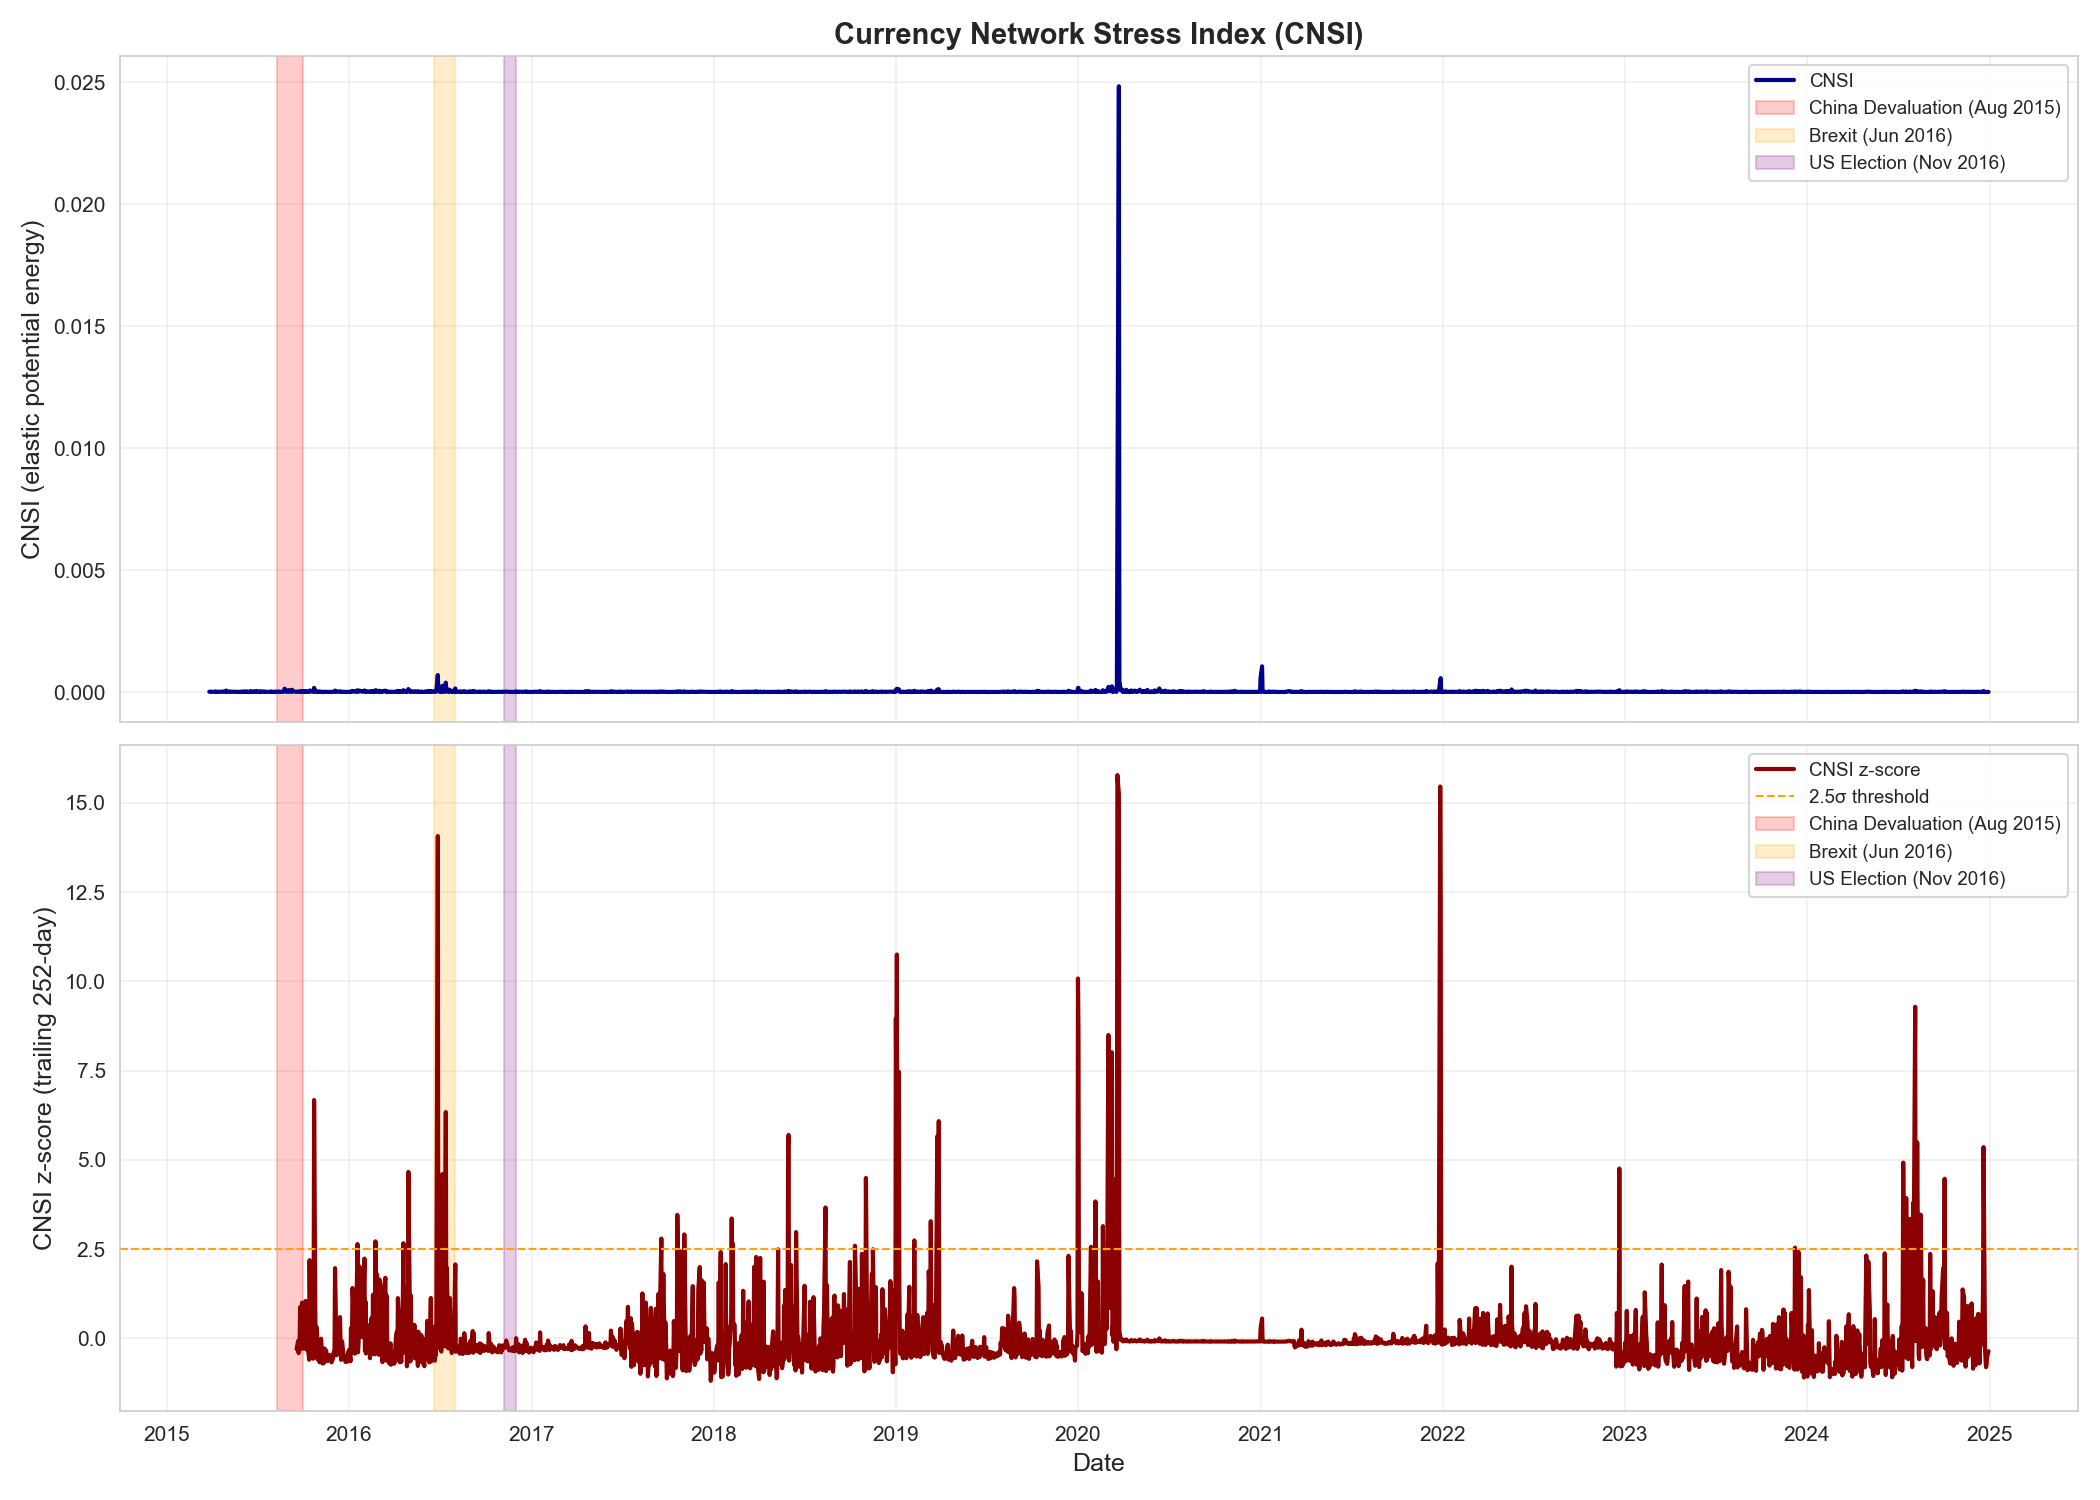

Source data for this figure (header and first rows):
Date, CNSI, CNSI_Z, Fiedler
2015-03-27, 1.1907139477386666e-05, , 4.196
2015-03-30, 1.3483666272529977e-05, , 4.174
2015-03-31, 4.073769028106355e-06, , 4.126
2015-04-01, 6.152747434093825e-06, , 4.157
2015-04-02, 4.5527271455352996e-06, , 4.245
2015-04-03, 9.693938784317086e-06, , 4.291
2015-04-06, 4.501510727033629e-06, , 4.272
2015-04-07, 4.8778124231573355e-06, , 4.222
2015-04-08, 1.9476916609492844e-05, , 4.316
2015-04-09, 4.615202121725284e-06, , 4.429
2015-04-10, 1.272581967558644e-05, , 4.405
2015-04-13, 4.919415666760493e-06, , 5.599
2015-04-14, 1.1870603066552957e-05, , 5.678
2015-04-15, 5.838138724697034e-06, , 5.668
2015-04-16, 1.2888558060494033e-05, , 5.695
2015-04-17, 1.045809580392438e-05, , 5.73
2015-04-20, 1.2847156585032576e-05, , 5.417
2015-04-21, 3.249132048048581e-06, , 6.722
2015-04-22, 3.5745631466457097e-06, , 6.991
2015-04-23, 1.7146840034800304e-05, , 6.821
2015-04-24, 2.00256527374126e-05, , 7.099
2015-04-27, 5.195509524327121e-06, , 7.097
2015-04-28, 3.7386752791018075e-06, , 7.303
2015-04-29, 1.2268759871124609e-05, , 7.278
2015-04-30, 5.8601518656731235e-05, , 7.373
2015-05-01, 1.7892250897439513e-05, , 7.433
2015-05-04, 7.755025807368498e-06, , 7.679
2015-05-05, 2.983942474454656e-06, , 7.496
2015-05-06, 8.701927865657666e-06, , 7.469
2015-05-07, 2.3837989679753523e-05, , 7.574
2015-05-08, 1.4273355204405088e-05, , 7.594
2015-05-11, 8.154057533281064e-06, , 7.715
2015-05-12, 1.5414687221239826e-05, , 7.696
2015-05-13, 7.878004882041164e-06, , 7.773
2015-05-14, 8.903882770646834e-06, , 8.12
2015-05-15, 5.477806974160752e-06, , 8.272
2015-05-18, 8.719682008701152e-06, , 8.287
2015-05-19, 4.7814389221008e-06, , 8.298
2015-05-20, 1.1696078717978846e-05, , 8.406
2015-05-21, 5.184080019101225e-06, , 8.4
2015-05-22, 4.050072444326915e-06, , 8.338
2015-05-25, 3.781107941738042e-06, , 8.349
2015-05-26, 1.2273677567244855e-06, , 8.375
2015-05-27, 2.9048461268731524e-06, , 8.37
2015-05-28, 2.8474649096315307e-06, , 8.385
2015-05-29, 1.567180668572002e-05, , 8.46
2015-06-01, 8.978935033747912e-06, , 8.411
2015-06-02, 1.8429647791025542e-05, , 8.305
2015-06-03, 1.0216087499442797e-05, , 8.221
2015-06-04, 1.7470206738653137e-05, , 8.174
2015-06-05, 6.97022486277733e-06, , 8.333
2015-06-08, 2.1068517708161458e-05, , 8.302
2015-06-09, 8.829211441082133e-06, , 8.308
2015-06-10, 3.398529292438997e-06, , 8.374
2015-06-11, 2.1797205388149e-05, , 8.364
2015-06-12, 9.39859083526423e-06, , 7.909
2015-06-15, 7.150472308996383e-06, , 7.786
2015-06-16, 2.0561530505042222e-06, , 7.501
2015-06-17, 1.6414047115575924e-06, , 7.367
2015-06-18, 3.8267281387804284e-05, , 7.346
... 2,484 more rows
